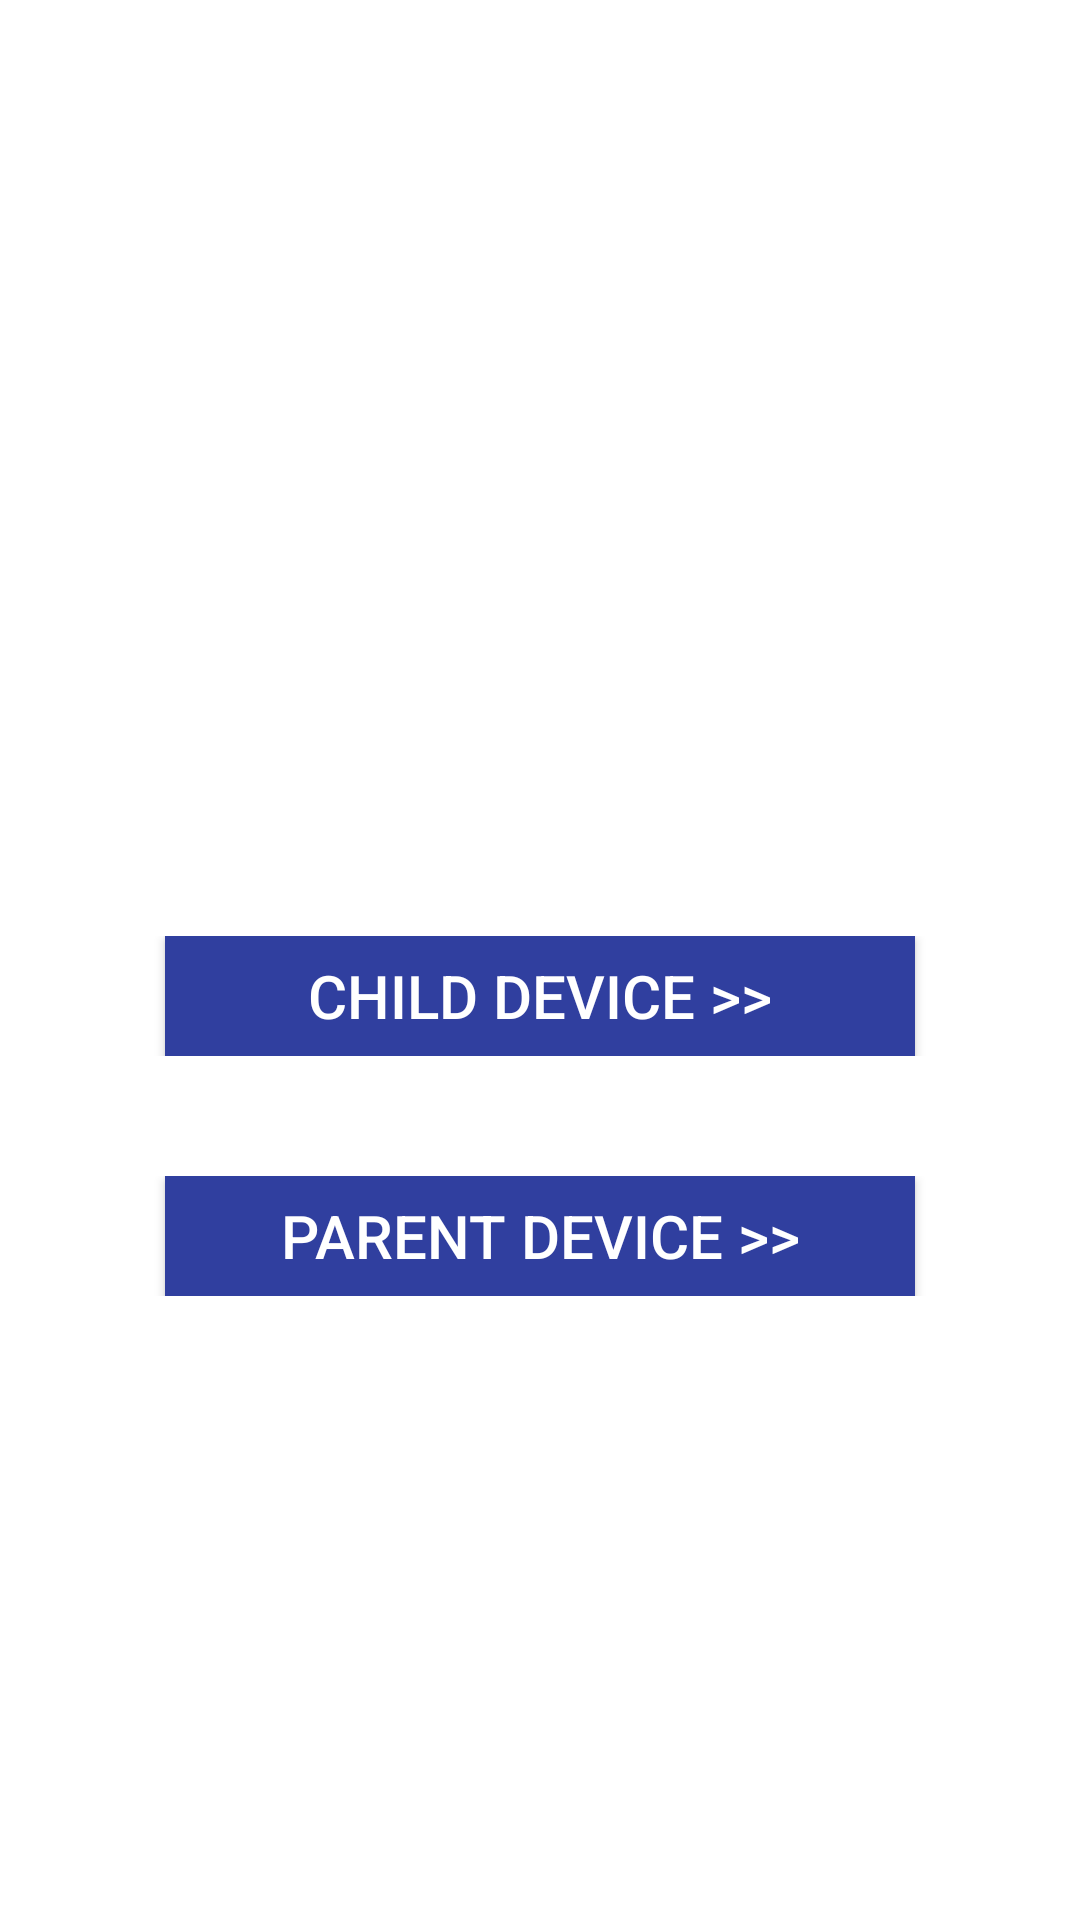

This screen was rendered from an Android layout file. Write that file and the resources it references.
<!-- AndroidManifest.xml: application theme AppTheme -->
<!-- res/layout/login_main.xml -->
<?xml version="1.0" encoding="utf-8"?>
<LinearLayout xmlns:android="http://schemas.android.com/apk/res/android"
xmlns:app="http://schemas.android.com/apk/res-auto"
    android:orientation="vertical" android:layout_width="match_parent"
    android:layout_height="match_parent"
    android:background="#FFFFFF">

    <LinearLayout
        android:layout_width="match_parent"
        android:layout_height="wrap_content"
        android:gravity="center"
        android:orientation="horizontal">
        <LinearLayout
            style="@style/LinearLayout"
            android:weightSum="1">
            <ImageView
                android:id="@+id/imageView"
                android:layout_width="match_parent"
                android:layout_height="272dp"
                app:srcCompat="@drawable/gaurdian" />
        </LinearLayout>
    </LinearLayout>

    <LinearLayout
        android:layout_width="match_parent"
        android:layout_height="wrap_content"
        android:gravity="center"
        android:paddingTop="40dp"
        android:orientation="horizontal">
        <Button
            android:id="@+id/button_child_google_login"
            android:layout_width="250dp"
            android:textSize="20dp"
            style="@style/Button"
            android:layout_centerHorizontal="true"
            android:layout_gravity="center"
            android:onClick="ChildDeviceLogin"
            android:text="Child Device >>" />
    </LinearLayout>

    <LinearLayout
        android:layout_width="match_parent"
        android:layout_height="wrap_content"
        android:gravity="center"
        android:paddingTop="40dp"
        android:orientation="horizontal">
        <Button
            android:id="@+id/button_parent_google_login"
            android:layout_width="250dp"
            style="@style/Button"
            android:textSize="20dp"
            android:layout_centerHorizontal="true"
            android:layout_gravity="center"
            android:onClick="ParentDeviceLogin"
            android:text="Parent Device >>" />
        </LinearLayout>
    </LinearLayout>
<!-- resources referenced by this layout -->
<resources>
  <!-- drawable gaurdian: jpg bitmap (drawable, 4267 bytes) -->
  <style name="Button" parent="@android:style/TextAppearance">
          <item name="android:layout_width">wrap_content</item>
          <item name="android:layout_height">40dp</item>
          <item name="android:background">@color/colorPrimaryDark</item>
          <item name="android:textSize">15dp</item>
          <item name="android:layout_gravity">center_vertical|center_horizontal</item>
          <item name="android:orientation">horizontal</item>
          <item name="android:textColor">@color/white</item>
      </style>
  <style name="LinearLayout" parent="@android:style/TextAppearance">
          <item name="android:layout_width">0dp</item>
          <item name="android:layout_height">wrap_content</item>
          <item name="android:layout_weight">1</item>
          <item name="android:background">?attr/selectableItemBackgroundBorderless</item>
          <item name="android:orientation">horizontal</item>
      </style>
  <style name="AppTheme" parent="Theme.AppCompat.Light.DarkActionBar">
          
          <item name="colorPrimary">@color/colorPrimary</item>
          <item name="colorPrimaryDark">@color/colorPrimaryDark</item>
          <item name="colorAccent">@color/colorAccent</item>
      </style>
  <color name="colorPrimaryDark">#303F9F</color>
  <color name="white">#FFFFFF</color>
  <color name="colorPrimary">#3F51B5</color>
  <color name="colorAccent">#FF4081</color>
</resources>
